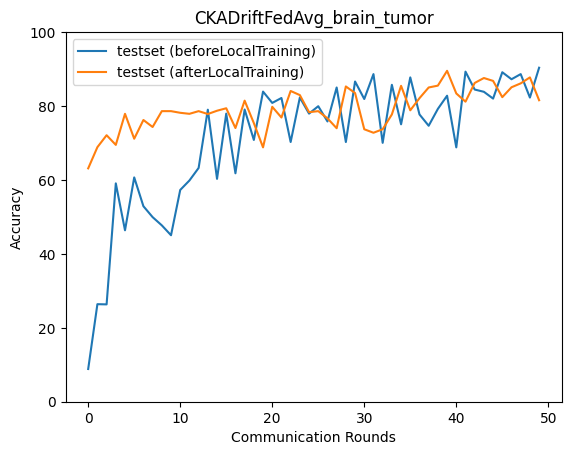

Source data for this figure (header and first rows):
epoch, accuracy_test_before, macro_f1_test_before, macro_precision_test_before, macro_recall_test_before, accuracy_test_after, macro_f1_test_after, macro_precision_test_after, macro_recall_test_after
0, 8.853, 5.93, 4.706, 8.752, 63.14, 63.32, 66.16, 63.5
1, 26.39, 13.53, 11.47, 26.62, 68.88, 68.46, 69.77, 68.97
2, 26.34, 10.53, 19.08, 25.06, 72.1, 71.84, 73.2, 72.32
3, 59.08, 58.76, 71.27, 58.7, 69.49, 69.56, 73.63, 69.9
4, 46.38, 40.18, 47.31, 45.59, 77.9, 77.82, 78.91, 77.75
5, 60.69, 60.39, 74.75, 60.17, 71.16, 70.8, 70.79, 71.35
6, 52.9, 46.14, 44.58, 52.55, 76.22, 76.11, 78.94, 76.42
7, 49.94, 45.18, 73.3, 49.16, 74.33, 73.91, 74.76, 74.17
8, 47.72, 38.24, 66.46, 48.34, 78.62, 78.24, 79.71, 78.53
9, 45.04, 37.38, 51.46, 44.17, 78.62, 78.55, 79.79, 78.62
10, 57.29, 50.79, 69.83, 57.19, 78.17, 78.53, 79.75, 78.13
11, 59.86, 59.43, 73.36, 59.31, 77.9, 77.32, 79.66, 78.05
12, 63.25, 57.67, 71.7, 63.07, 78.62, 78.53, 79.96, 78.48
13, 79.01, 79.41, 80.06, 79.14, 77.84, 77.9, 78.72, 78.05
14, 60.3, 56.69, 69.39, 60.85, 78.73, 78.45, 79.97, 78.55
15, 77.95, 78.77, 83.4, 77.73, 79.4, 79.51, 81.8, 79.29
16, 61.8, 59.22, 73.36, 62.16, 74.05, 74.36, 79.95, 74.46
17, 79.06, 79.28, 82.24, 79.21, 81.46, 81.49, 81.88, 81.61
18, 70.82, 69.12, 75.99, 70.86, 75.39, 75.8, 76.92, 75.59
19, 83.91, 83.98, 84.31, 84.07, 68.82, 67, 72.33, 68.53
20, 80.85, 81.19, 82.39, 80.85, 79.79, 79.7, 80.56, 80.1
21, 82.18, 82.3, 83.2, 82.32, 76.89, 77.28, 78.91, 77.13
22, 70.27, 69.34, 76.93, 70.8, 84.08, 84.3, 86.24, 83.94
23, 82.29, 82.49, 83.67, 82.33, 82.96, 83.19, 84.76, 82.81
24, 77.95, 77.82, 80.2, 78.05, 78.34, 78.53, 82.09, 78.19
25, 79.96, 79.97, 81.61, 80.02, 78.62, 78.44, 81.41, 78.46
26, 75.84, 75.14, 79.03, 75.87, 76.67, 77.04, 80.95, 76.44
27, 85.02, 85.19, 85.88, 85.11, 74, 74.34, 78.79, 74.4
28, 70.27, 68.31, 79.91, 71.06, 85.3, 85.03, 86.01, 85.28
29, 86.64, 86.76, 86.93, 86.8, 83.52, 83.49, 85.33, 83.38
30, 81.9, 81.81, 83.55, 82.25, 73.72, 72.08, 78.83, 73.35
31, 88.64, 88.7, 89.2, 88.74, 72.77, 73.37, 77.95, 72.95
32, 70.04, 69.32, 79.63, 70.54, 73.72, 74.18, 75.81, 74.13
33, 85.75, 85.71, 86.03, 86.02, 77.73, 77.78, 80.27, 78.05
34, 75.06, 74.15, 80.62, 75.32, 85.47, 85.45, 86.24, 85.47
35, 87.75, 87.55, 87.83, 88.09, 78.84, 78.68, 81.11, 78.66
36, 77.73, 77.3, 82.04, 77.89, 82.13, 82.11, 84.19, 82.5
37, 74.67, 71.19, 82.44, 75.61, 85.02, 85.01, 86.05, 85.12
38, 79.23, 78.55, 82.39, 79.29, 85.52, 85.51, 86.52, 85.86
39, 82.8, 81.91, 85.56, 83.39, 89.53, 89.69, 89.88, 89.59
40, 68.82, 66.25, 79.25, 69.61, 83.41, 82.98, 86.19, 83.26
41, 89.31, 89.42, 89.56, 89.44, 81.18, 81.3, 83.71, 80.97
42, 84.47, 84.54, 85.13, 84.64, 86.25, 86.18, 86.23, 86.41
43, 83.85, 83.06, 85.98, 84.44, 87.58, 87.65, 87.78, 87.65
44, 82.02, 81.96, 84.83, 82.24, 86.8, 86.99, 87.93, 86.77
45, 89.14, 89.14, 89.14, 89.36, 82.41, 82.19, 84.8, 82.33
46, 87.25, 87.33, 87.81, 87.33, 85.08, 85.37, 87.5, 84.93
47, 88.64, 88.89, 89.69, 88.64, 86.14, 86.1, 86.03, 86.39
48, 82.29, 82.02, 85.61, 82.72, 87.75, 87.76, 87.8, 87.8
49, 90.37, 90.25, 90.48, 90.65, 81.57, 81.62, 84.1, 81.39
